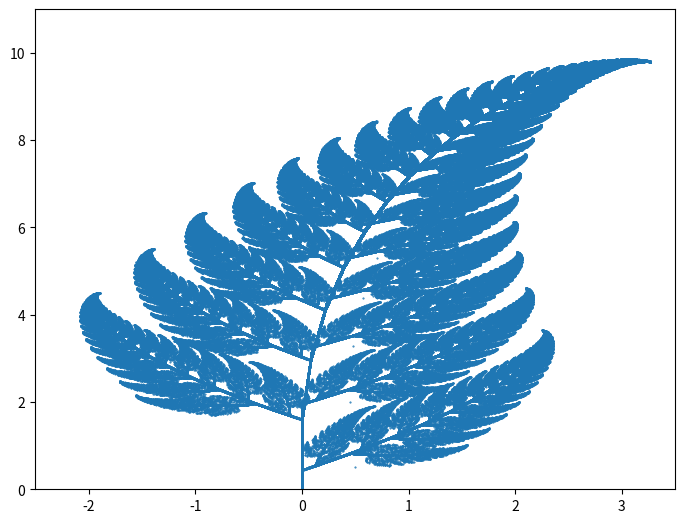

The matplotlib source for this figure:

import numpy as np
import matplotlib.pyplot as plt

# Chapter 5 - Fractals and Multifractals.
# Program_5c - An iterated function system.
# Copyright Birkhauser 2004. Stephen Lynch.

# Barnsley's fern (Figure 5.7).
def Program_5c(N):
    """
    This function plots Barnsley's fern with N points.
    The transformations are in the form
    T(x,y) = (a*x+b*y+c, d*x+e*y+f).
    """
    N = 500000
    P = np.zeros((N, 2))
    P[0, :] = [0.5, 0.5]
    
    # The main loop where the iterations are performed.
    for k in range(N - 1):
        r = np.random.rand()
        if r < 0.05:
            P[k + 1, :] = T(P[k, :], 0, 0, 0, 0, 0.2, 0)
        elif r < 0.86:
            P[k + 1, :] = T(P[k, :], 0.85, 0.05, 0, -0.04, 0.85, 1.6)
        elif r < 0.93:
            P[k + 1, :] = T(P[k, :], 0.2, -0.26, 0, 0.23, 0.22, 1.6)
        else:
            P[k + 1, :] = T(P[k, :], -0.15, 0.28, 0, 0.26, 0.24, 0.44)
    
    plt.figure()
    plt.plot(P[:, 0], P[:, 1], '.', markersize=1)
    plt.axis([-2.5, 3.5, 0, 11])
    ax = plt.gca()
    ax.set_position([0, 0, 1, 1])
    plt.show()


# The transformation T
def T(P, a, b, c, d, e, f):
    F = np.zeros(2)
    F[0] = a * P[0] + b * P[1] + c
    F[1] = d * P[0] + e * P[1] + f
    return F

Program_5c(100000)

# End of Program_5c.
